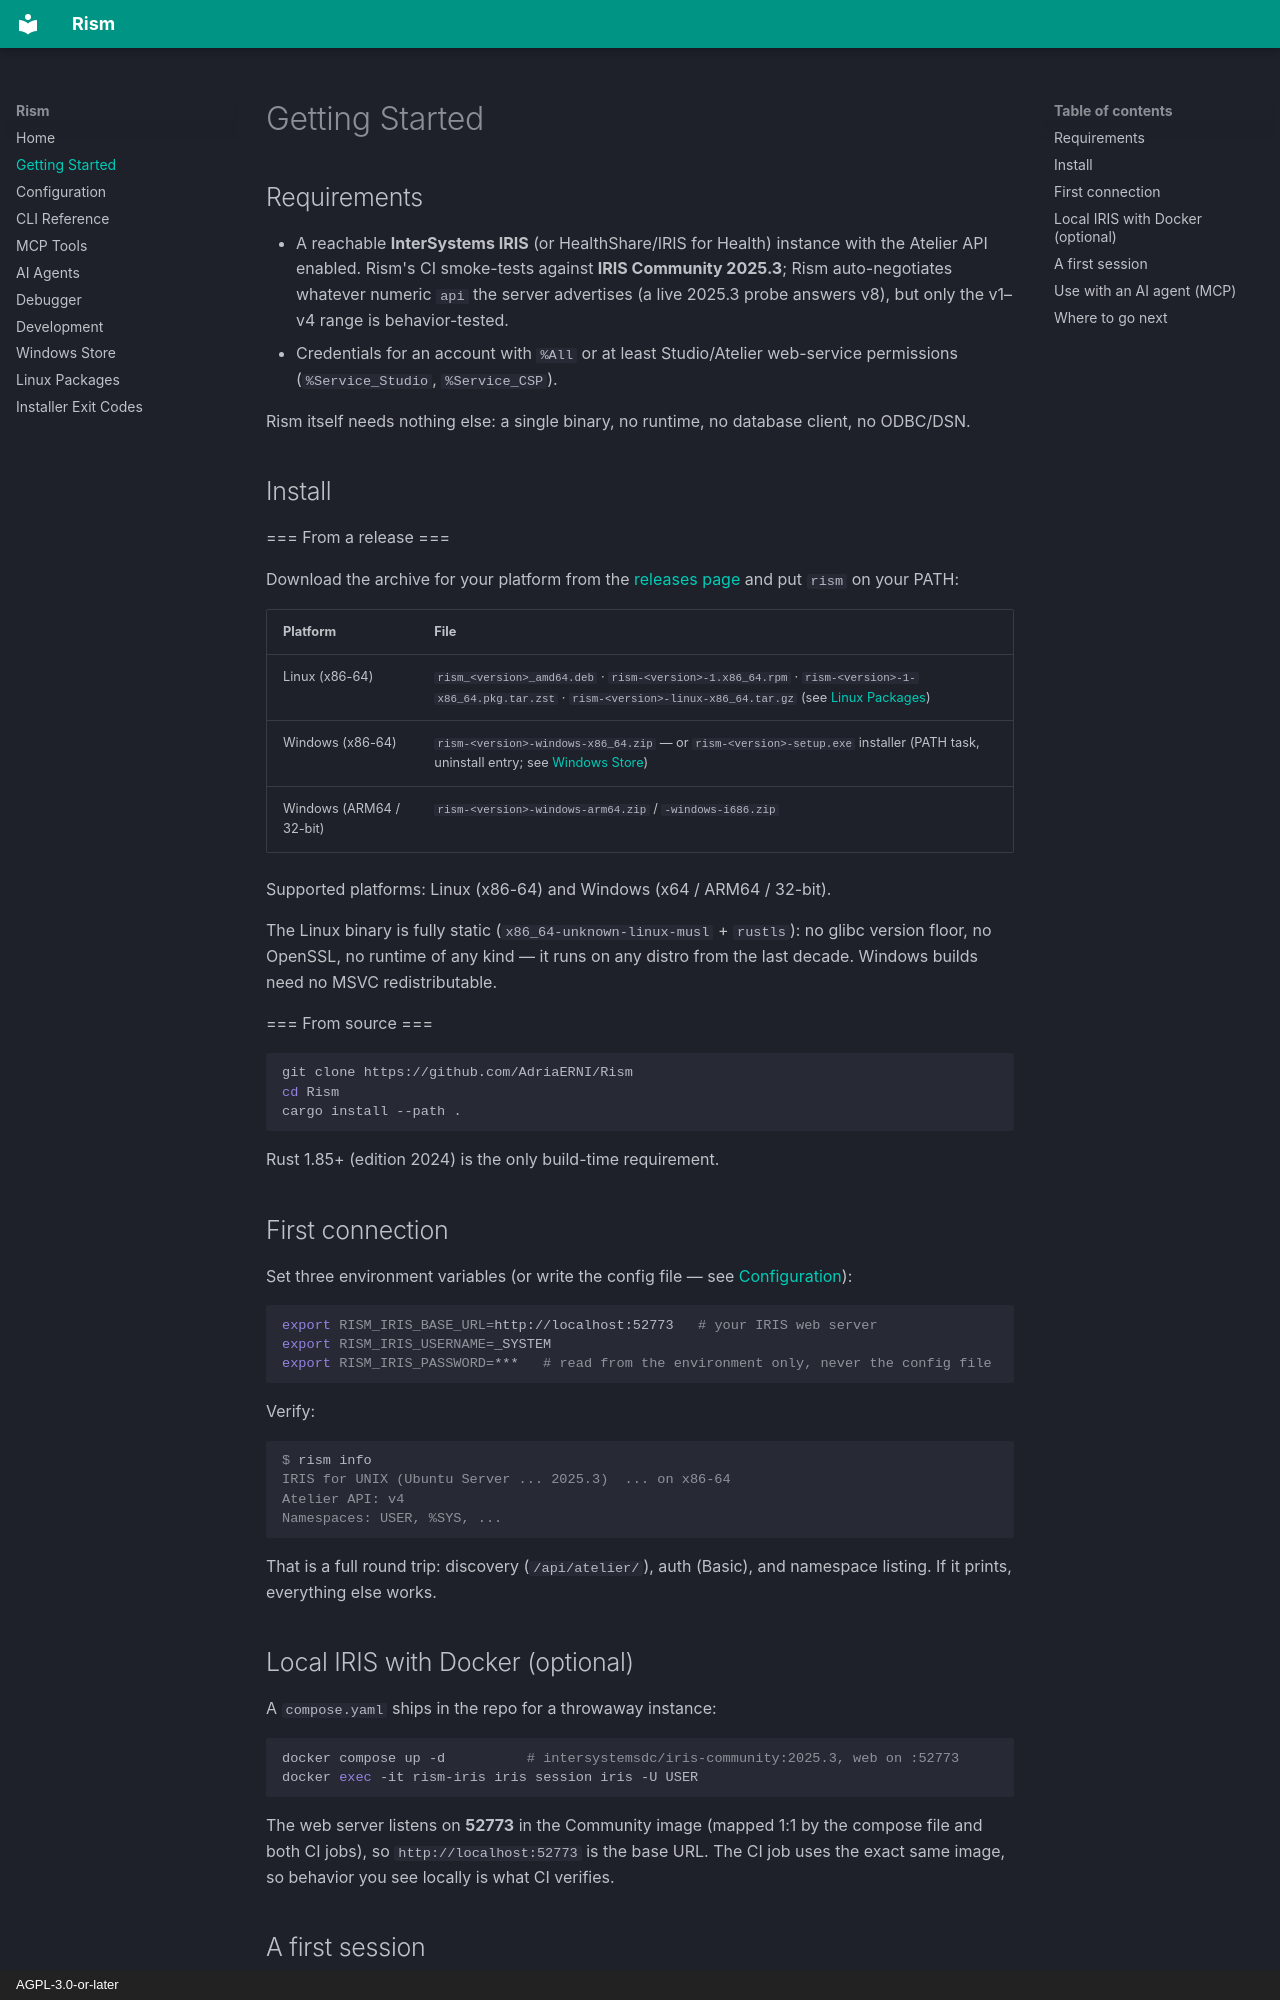

repository: AdriaERNI/Rism · page: getting-started/index.html · generator: mkdocs · copyright: AGPL-3.0-or-later

# Getting Started

## Requirements

- A reachable **InterSystems IRIS** (or HealthShare/IRIS for Health) instance with the
  Atelier API enabled. Rism's CI smoke-tests against **IRIS Community 2025.3**;
  Rism auto-negotiates whatever numeric `api` the server advertises (a live
  2025.3 probe answers v8), but only the v1–v4 range is behavior-tested.
- Credentials for an account with `%All` or at least Studio/Atelier web-service
  permissions (`%Service_Studio`, `%Service_CSP`).

Rism itself needs nothing else: a single binary, no runtime, no database client,
no ODBC/DSN.

## Install

=== From a release ===

Download the archive for your platform from the
[releases page](https://github.com/AdriaERNI/Rism/releases) and put `rism` on your
PATH:

| Platform | File |
|---|---|
| Linux (x86-64) | `rism_<version>_amd64.deb` · `rism-<version>-1.x86_64.rpm` · `rism-<version>-1-x86_64.pkg.tar.zst` · `rism-<version>-linux-x86_64.tar.gz` (see [Linux Packages](linux-packages.md)) |
| Windows (x86-64) | `rism-<version>-windows-x86_64.zip` — or `rism-<version>-setup.exe` installer (PATH task, uninstall entry; see [Windows Store](windows-store.md)) |
| Windows (ARM64 / 32-bit) | `rism-<version>-windows-arm64.zip` / `-windows-i686.zip` |

Supported platforms: Linux (x86-64) and Windows (x64 / ARM64 / 32-bit).

The Linux binary is fully static (`x86_64-unknown-linux-musl` + `rustls`):
no glibc version floor, no OpenSSL, no runtime of any kind — it runs on any
distro from the last decade. Windows builds need no MSVC redistributable.

=== From source ===

```bash
git clone https://github.com/AdriaERNI/Rism
cd Rism
cargo install --path .
```

Rust 1.85+ (edition 2024) is the only build-time requirement.

## First connection

Set three environment variables (or write the config file — see
[Configuration](configuration.md)):

```bash
export RISM_IRIS_BASE_URL=http://localhost:52773   # your IRIS web server
export RISM_IRIS_USERNAME=_SYSTEM
export RISM_IRIS_PASSWORD=***   # read from the environment only, never the config file
```

Verify:

```console
$ rism info
IRIS for UNIX (Ubuntu Server ... 2025.3)  ... on x86-64
Atelier API: v4
Namespaces: USER, %SYS, ...
```

That is a full round trip: discovery (`/api/atelier/`), auth (Basic), and namespace
listing. If it prints, everything else works.

## Local IRIS with Docker (optional)

A `compose.yaml` ships in the repo for a throwaway instance:

```bash
docker compose up -d          # intersystemsdc/iris-community:2025.3, web on :52773
docker exec -it rism-iris iris session iris -U USER
```

The web server listens on **52773** in the Community image (mapped 1:1 by the
compose file and both CI jobs), so `http://localhost:52773` is the base URL. The
CI job uses the exact same image, so behavior you see locally is what CI verifies.
